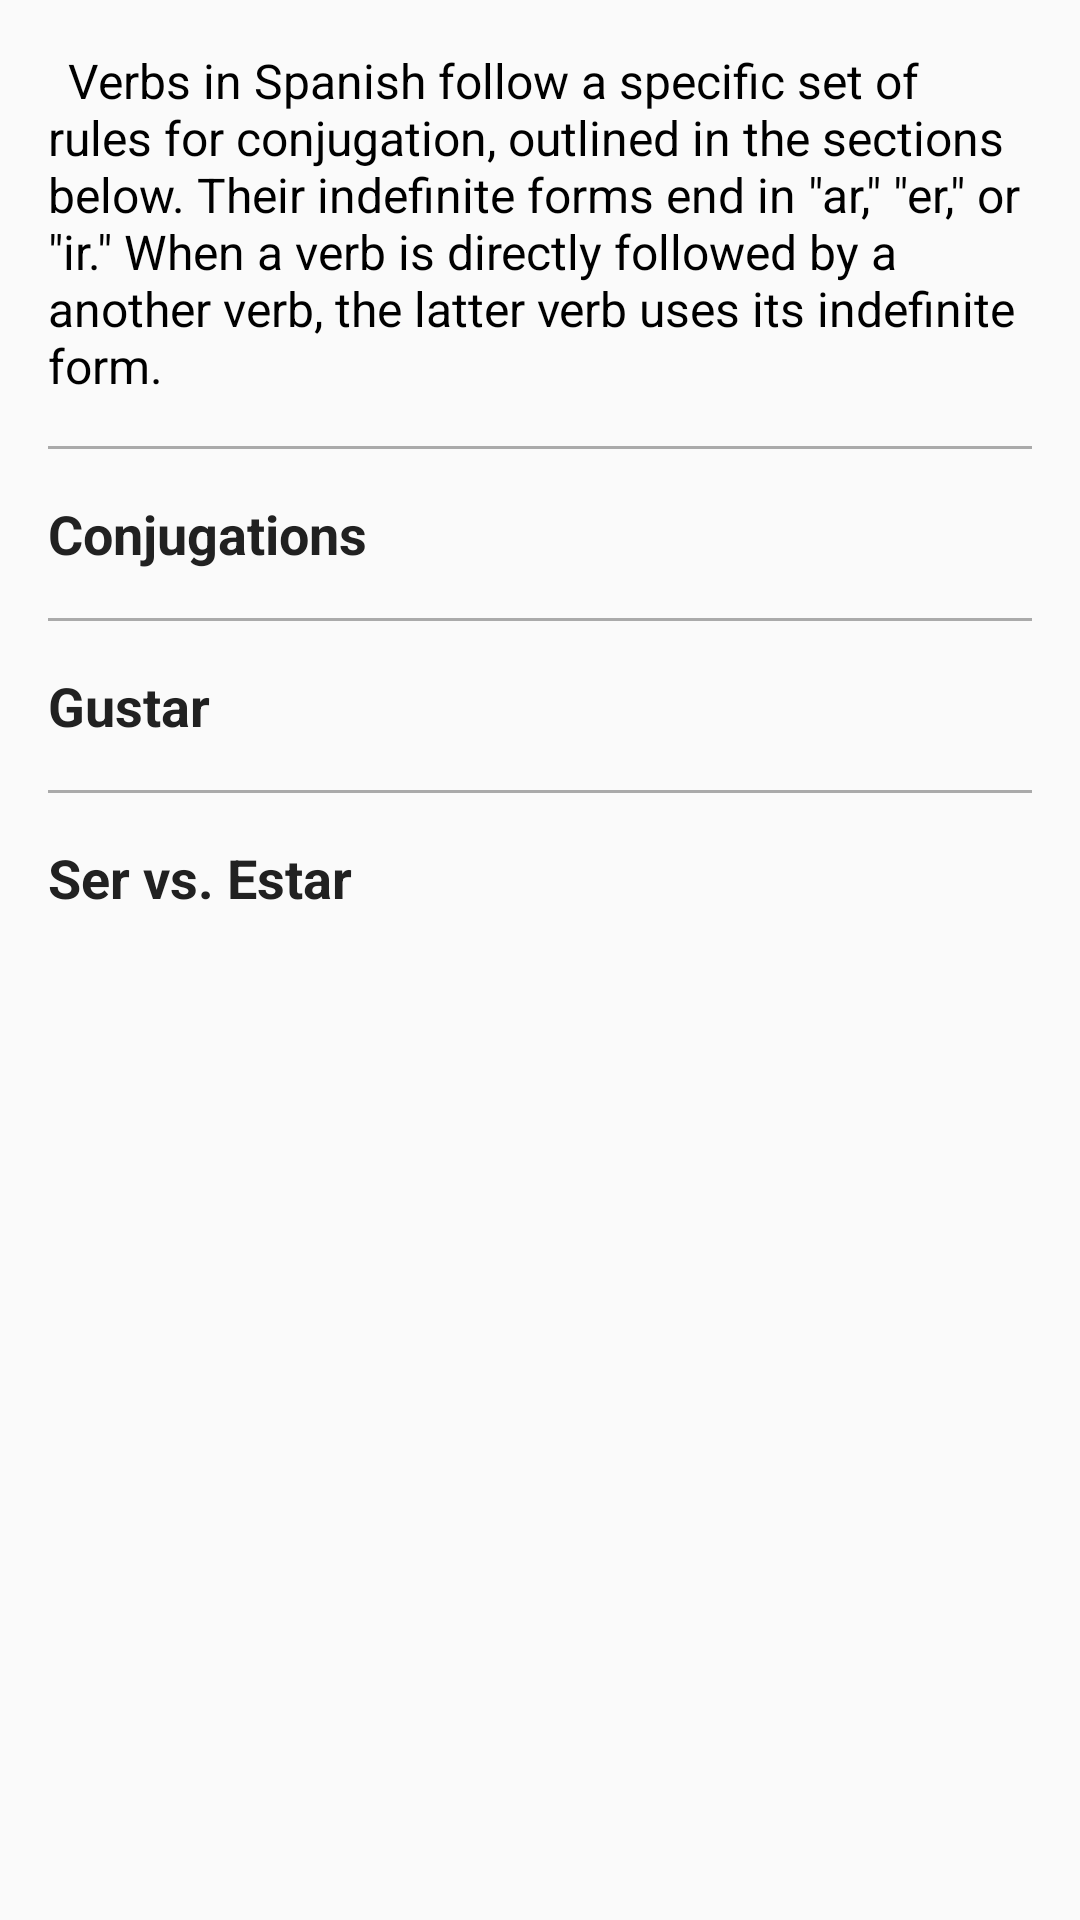

Here is an Android app screen rendered from its layout file. Give the layout XML and the strings, colors and styles it references.
<!-- AndroidManifest.xml: application theme AppTheme -->
<!-- res/layout/verbs_notes.xml -->
<?xml version="1.0" encoding="utf-8"?>
<ScrollView xmlns:android="http://schemas.android.com/apk/res/android"
    android:layout_width="match_parent"
    android:layout_height="match_parent">

    <LinearLayout
        android:id="@+id/verbs_notes"
        android:layout_width="match_parent"
        android:layout_height="wrap_content"
        android:orientation="vertical">

        <TextView
            style="@style/NotesStyle"
            android:layout_width="match_parent"
            android:layout_height="wrap_content"
            android:text="@string/verbs_notes" />

        <View
            android:layout_width="match_parent"
            android:layout_height="1dp"
            android:layout_marginLeft="@dimen/divider_margin"
            android:layout_marginRight="@dimen/divider_margin"
            android:background="@android:color/darker_gray" />

        <TextView
            android:id="@+id/conjugation_activity"
            style="@style/CategoryStyle"
            android:layout_width="match_parent"
            android:layout_height="wrap_content"
            android:drawableEnd="@drawable/ic_navigate"
            android:drawableRight="@drawable/ic_navigate"
            android:paddingEnd="32dp"
            android:paddingLeft="16dp"
            android:paddingRight="32dp"
            android:paddingStart="16dp"
            android:text="@string/category_conjugation" />

        <View
            android:layout_width="match_parent"
            android:layout_height="1dp"
            android:layout_marginLeft="@dimen/divider_margin"
            android:layout_marginRight="@dimen/divider_margin"
            android:background="@android:color/darker_gray" />

        <TextView
            android:id="@+id/gustar_activity"
            style="@style/CategoryStyle"
            android:layout_width="match_parent"
            android:layout_height="wrap_content"
            android:drawableEnd="@drawable/ic_navigate"
            android:drawableRight="@drawable/ic_navigate"
            android:paddingEnd="32dp"
            android:paddingLeft="16dp"
            android:paddingRight="32dp"
            android:paddingStart="16dp"
            android:text="@string/category_gustar" />

        <View
            android:layout_width="match_parent"
            android:layout_height="1dp"
            android:layout_marginLeft="@dimen/divider_margin"
            android:layout_marginRight="@dimen/divider_margin"
            android:background="@android:color/darker_gray" />

        <TextView
            android:id="@+id/ser_estar_activity"
            style="@style/CategoryStyle"
            android:layout_width="match_parent"
            android:layout_height="wrap_content"
            android:drawableEnd="@drawable/ic_navigate"
            android:drawableRight="@drawable/ic_navigate"
            android:paddingEnd="32dp"
            android:paddingLeft="16dp"
            android:paddingRight="32dp"
            android:paddingStart="16dp"
            android:text="@string/category_ser_estar" />
    </LinearLayout>
</ScrollView>
<!-- resources referenced by this layout -->
<resources>
  <dimen name="divider_margin">16dp</dimen>
  <string name="category_conjugation">Conjugations</string>
  <string name="category_gustar">Gustar</string>
  <string name="category_ser_estar">Ser vs. Estar</string>
  <string name="verbs_notes">\tVerbs in Spanish follow a specific set of rules for conjugation,
          outlined in the sections below. Their indefinite forms end in \"ar,\" \"er,\" or \"ir.\" When
          a verb is directly followed by a another verb, the latter verb uses its indefinite form.
      </string>
  <style name="CategoryStyle">
          <item name="android:layout_width">match_parent</item>
          <item name="android:layout_height">@dimen/list_item_height</item>
          <item name="android:gravity">center_vertical</item>
          <item name="android:padding">16dp</item>
          <item name="android:textColor">#212121</item>
          <item name="android:textStyle">bold</item>
          <item name="android:textAppearance">?android:textAppearanceMedium</item>
          <item name="android:background">#FAFAFA</item>
      </style>
  <style name="NotesStyle">
          <item name="android:layout_width">match_parent</item>
          <item name="android:layout_height">@dimen/list_item_height</item>
          <item name="android:gravity">center_vertical</item>
          <item name="android:padding">16dp</item>
          <item name="android:textColor">@android:color/black</item>
          <item name="android:background">#FAFAFA</item>
          <item name="android:textSize">16sp</item>
      </style>
  <style name="AppTheme" parent="Theme.AppCompat.Light.DarkActionBar">
          <item name="colorPrimary">@color/primary_color</item>
          <item name="colorPrimaryDark">@color/primary_dark_color</item>
      </style>
  <dimen name="list_item_height">56dp</dimen>
  <color name="primary_color">#3F51B5</color>
  <color name="primary_dark_color">#303F9F</color>
</resources>
